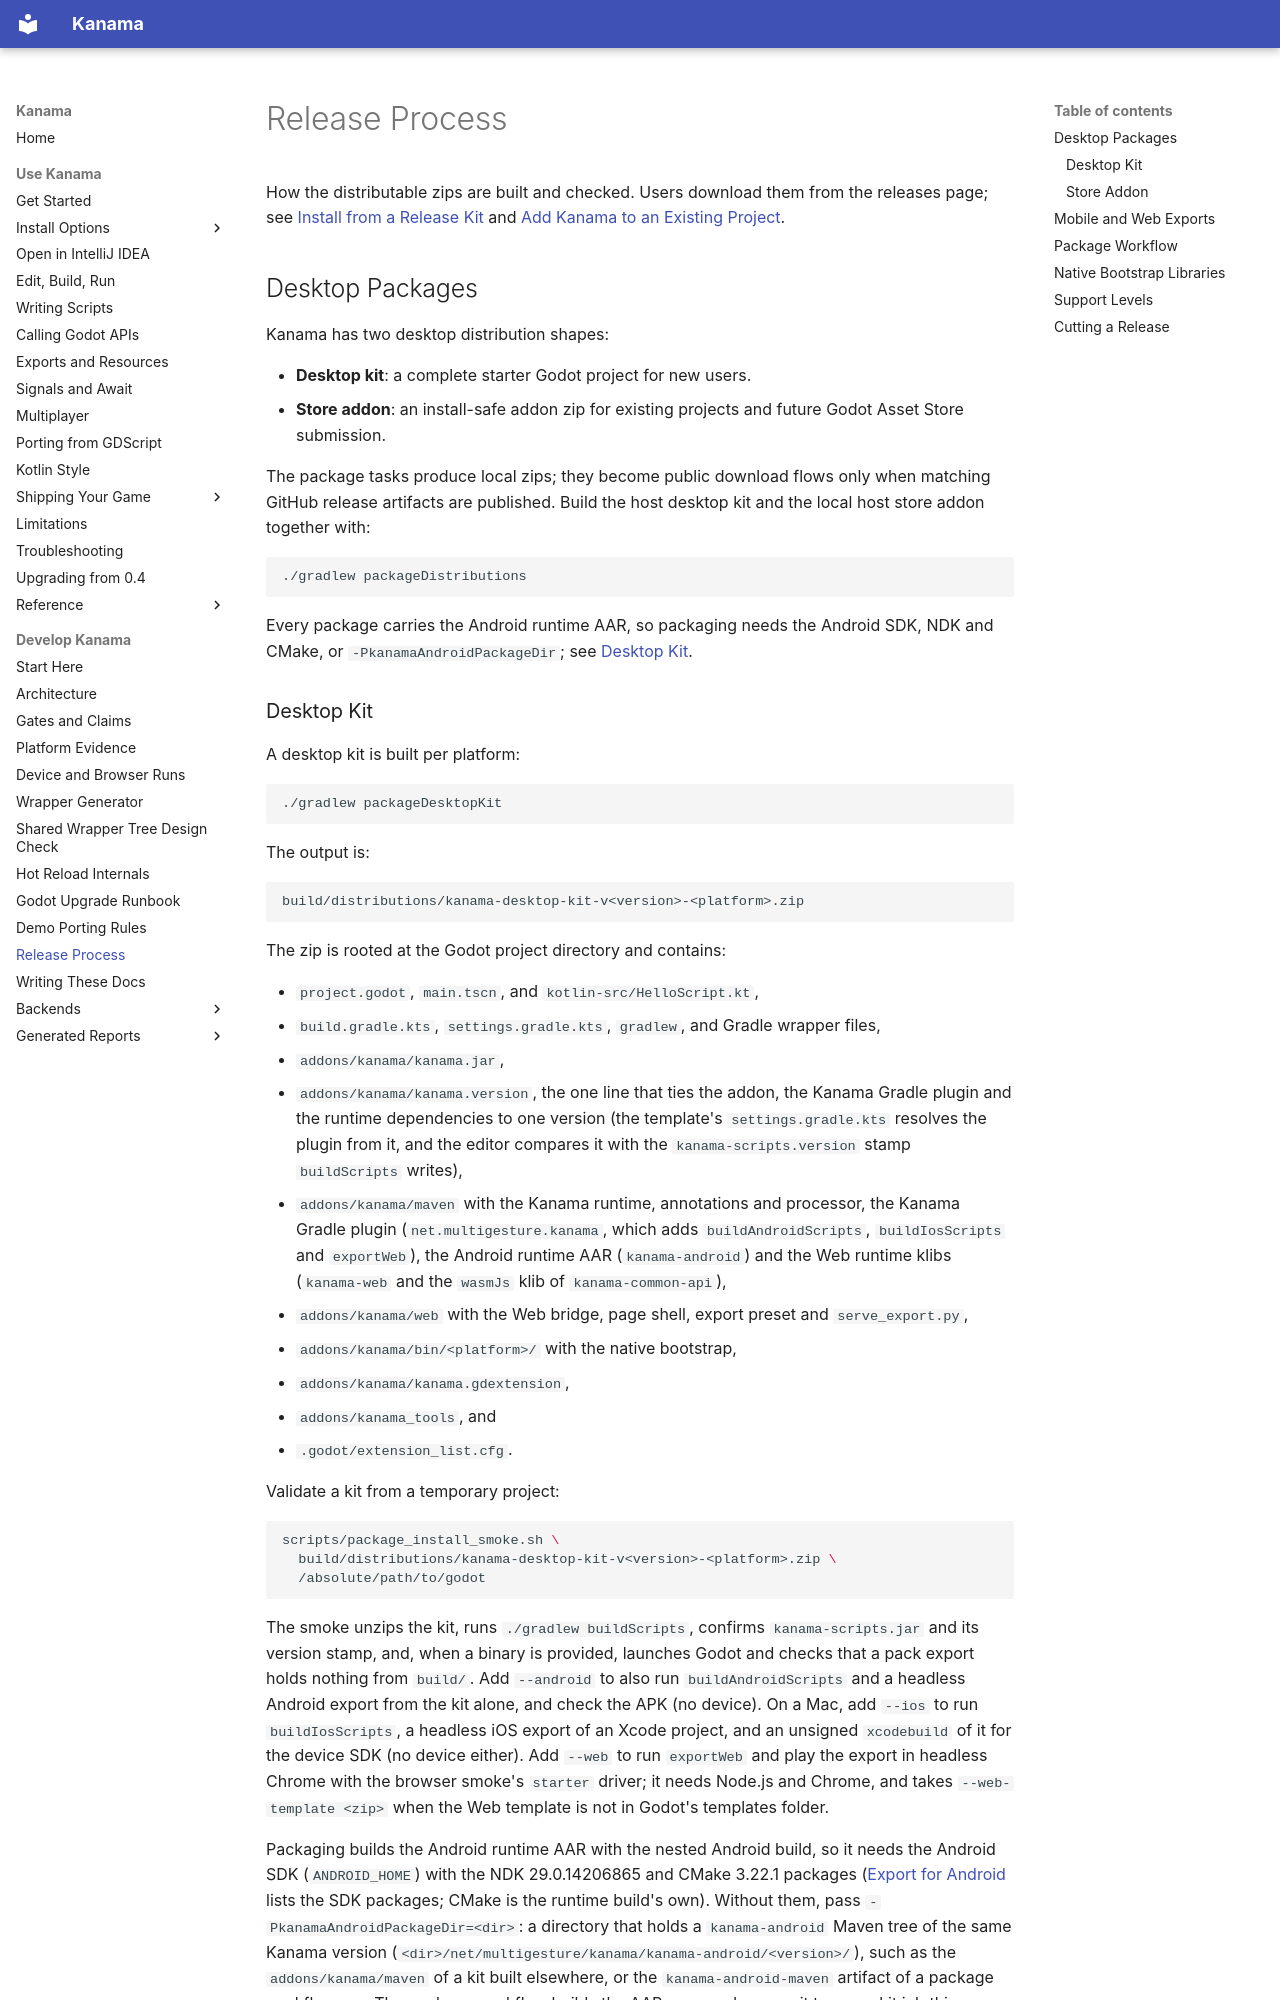

repository: falcon4ever/kanama · page: contributing/release/index.html · generator: mkdocs

# Release Process

How the distributable zips are built and checked. Users download them from the
releases page; see [Install from a Release Kit](../getting-started/release-kit.md)
and [Add Kanama to an Existing Project](../getting-started/store-addon.md).

## Desktop Packages

Kanama has two desktop distribution shapes:

- **Desktop kit**: a complete starter Godot project for new users.
- **Store addon**: an install-safe addon zip for existing projects and future
  Godot Asset Store submission.

The package tasks produce local zips; they become public download flows only
when matching GitHub release artifacts are published. Build the host desktop
kit and the local host store addon together with:

```sh
./gradlew packageDistributions
```

Every package carries the Android runtime AAR, so packaging needs the Android
SDK, NDK and CMake, or `-PkanamaAndroidPackageDir`; see [Desktop Kit](#desktop-kit).

### Desktop Kit

A desktop kit is built per platform:

```sh
./gradlew packageDesktopKit
```

The output is:

```text
build/distributions/kanama-desktop-kit-v<version>-<platform>.zip
```

The zip is rooted at the Godot project directory and contains:

- `project.godot`, `main.tscn`, and `kotlin-src/HelloScript.kt`,
- `build.gradle.kts`, `settings.gradle.kts`, `gradlew`, and Gradle wrapper
  files,
- `addons/kanama/kanama.jar`,
- `addons/kanama/kanama.version`, the one line that ties the addon, the Kanama
  Gradle plugin and the runtime dependencies to one version (the template's
  `settings.gradle.kts` resolves the plugin from it, and the editor compares it
  with the `kanama-scripts.version` stamp `buildScripts` writes),
- `addons/kanama/maven` with the Kanama runtime, annotations and processor,
  the Kanama Gradle plugin (`net.multigesture.kanama`, which adds
  `buildAndroidScripts`, `buildIosScripts` and `exportWeb`), the Android
  runtime AAR (`kanama-android`) and the Web runtime klibs (`kanama-web` and
  the `wasmJs` klib of `kanama-common-api`),
- `addons/kanama/web` with the Web bridge, page shell, export preset and
  `serve_export.py`,
- `addons/kanama/bin/<platform>/` with the native bootstrap,
- `addons/kanama/kanama.gdextension`,
- `addons/kanama_tools`, and
- `.godot/extension_list.cfg`.

Validate a kit from a temporary project:

```sh
scripts/package_install_smoke.sh \
  build/distributions/kanama-desktop-kit-v<version>-<platform>.zip \
  /absolute/path/to/godot
```

The smoke unzips the kit, runs `./gradlew buildScripts`, confirms
`kanama-scripts.jar` and its version stamp, and, when a binary is provided,
launches Godot and checks that a pack export holds nothing from `build/`.
Add `--android` to also run `buildAndroidScripts` and a headless Android
export from the kit alone, and check the APK (no device). On a Mac, add
`--ios` to run `buildIosScripts`, a headless iOS export of an Xcode project,
and an unsigned `xcodebuild` of it for the device SDK (no device either). Add
`--web` to run `exportWeb` and play the export in headless Chrome with the
browser smoke's `starter` driver; it needs Node.js and Chrome, and takes
`--web-template <zip>` when the Web template is not in Godot's templates
folder.

Packaging builds the Android runtime AAR with the nested Android build, so it
needs the Android SDK (`ANDROID_HOME`) with the NDK 29.0.14206865 and CMake
3.22.1 packages ([Export for Android](../exporting/android.md#requirements)
lists the SDK packages; CMake is the runtime build's own). Without them, pass `-PkanamaAndroidPackageDir=<dir>`: a directory that
holds a `kanama-android` Maven tree of the same Kanama version
(`<dir>/net/multigesture/kanama/kanama-android/<version>/`), such as the
`addons/kanama/maven` of a kit built elsewhere, or the `kanama-android-maven`
artifact of a package workflow run. The package workflow builds the AAR once
and passes it to every kit job this way.

The macOS kit also carries the iOS runtime: the `iosArm64` klib of the runtime
(`kanama-iosarm64`, with its cinterop klib) and a zip of the C shim and its
headers (`kanama-ios-shim`), published by `publishKanamaIosPackage`. Kotlin/Native
builds them on a Mac only, so the Linux and Windows kits carry neither. A
store addon built off a Mac takes them from `-PkanamaIosPackageDir=<dir>`, a
directory with both Maven trees (`<dir>/net/multigesture/kanama/kanama-iosarm64/<version>/`
and `.../kanama-ios-shim/<version>/`), such as the `kanama-ios-maven` artifact
of a package workflow run.
